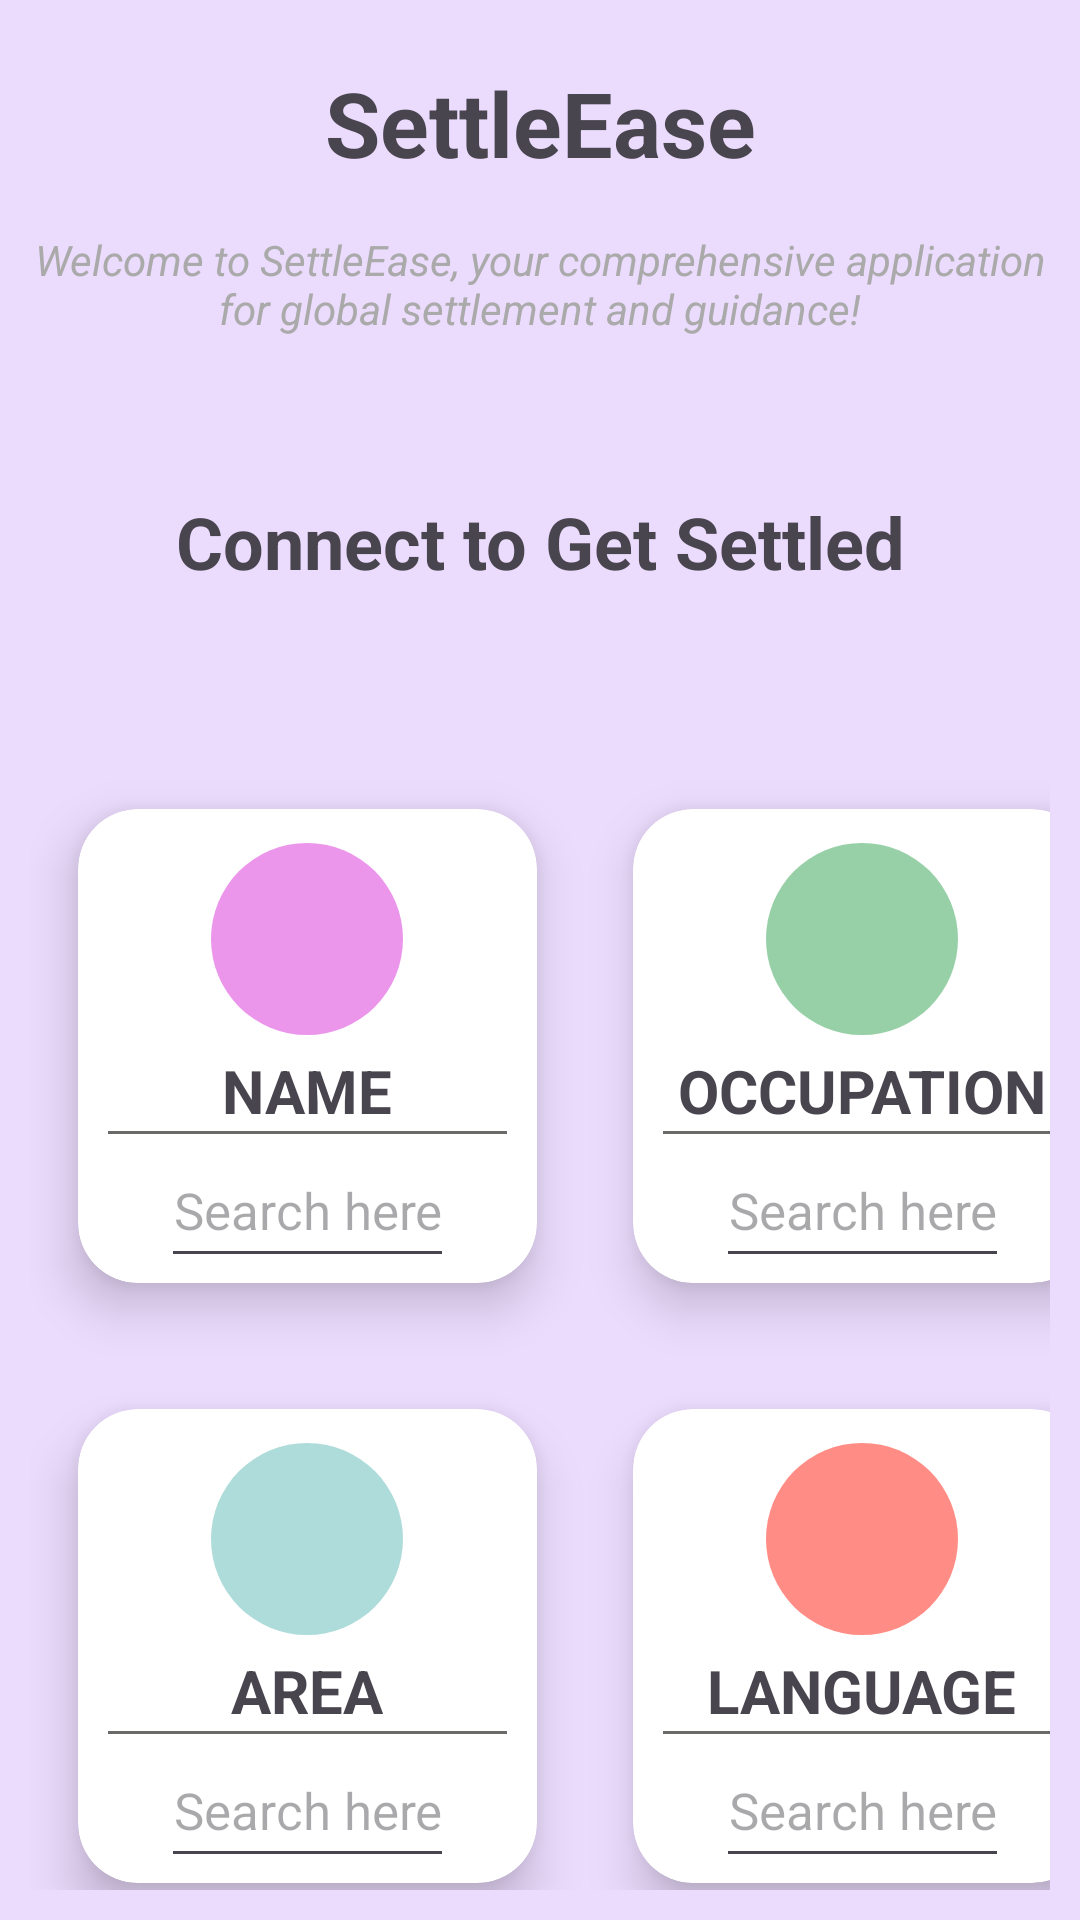

This screen was rendered from an Android layout file. Write that file and the resources it references.
<!-- AndroidManifest.xml: application theme Theme.SettleEase -->
<!-- res/layout/fragment_home.xml -->
<?xml version="1.0" encoding="utf-8"?>
<FrameLayout xmlns:android="http://schemas.android.com/apk/res/android"
    xmlns:tools="http://schemas.android.com/tools"
    android:layout_width="match_parent"
    android:layout_height="wrap_content"
    xmlns:app="http://schemas.android.com/apk/res-auto"
    tools:context=".HomeFragment"
    android:orientation="vertical"
    android:layout_gravity="center_horizontal"
    android:background="@color/white"
    >
    <LinearLayout
        android:layout_width="match_parent"
        android:layout_height="wrap_content"
        android:background="#ebdbfd"
        android:orientation="vertical">
    <TextView
        android:layout_width="match_parent"
        android:layout_height="52dp"
        android:textSize="30sp"
        android:layout_marginTop="15dp"
        android:text="SettleEase"
        android:textStyle="bold"
        android:gravity="center"/>
        <TextView
            android:layout_width="match_parent"
            android:layout_height="wrap_content"
            android:padding="10dp"
            android:text="Welcome to SettleEase, your comprehensive application for global settlement and guidance!"
            android:textStyle="italic"
            android:textColor="@android:color/darker_gray"
            android:inputType="textMultiLine"
            android:gravity="center"/>
        <TextView
            android:layout_width="match_parent"
            android:layout_height="wrap_content"
            android:padding="12dp"
            android:textStyle="bold"
            android:textSize="24dp"
            android:layout_marginVertical="30dp"
            android:text="Connect to Get Settled"
            android:gravity="center"/>
    <GridLayout
        android:layout_width="match_parent"
        android:layout_height="wrap_content"
        android:rowCount="2"
        android:columnCount="2"
        android:paddingVertical="10dp"
        android:layout_marginHorizontal="10dp"
        android:layout_gravity="center">

        
        <androidx.cardview.widget.CardView
            android:layout_width="185dp"
            android:layout_height="200dp"
            app:cardElevation="10dp"
            android:paddingTop="10dp"
            android:id="@+id/searchbyname"
            app:cardUseCompatPadding="true"
            app:cardCornerRadius="20dp"
            >

            <LinearLayout
                android:layout_width="match_parent"
                android:layout_height="match_parent"
                android:orientation="vertical"
                android:gravity="center"
                >
                <ImageView
                    android:layout_width="64dp"
                    android:layout_height="64dp"
                    android:layout_marginTop="10dp"
                    android:background="@drawable/circlebackgroundpurple"
                    android:src="@drawable/baseline_search_24">
                </ImageView>
                <TextView
                    android:layout_width="wrap_content"
                    android:layout_height="wrap_content"
                    android:text="NAME"
                    android:textSize="20dp"
                    android:layout_marginTop="5dp"
                    android:textStyle="bold"/>
                <View
                    android:layout_width="match_parent"
                    android:layout_height="1dp"
                    android:background="@color/grey"
                    android:layout_marginHorizontal="10dp"
                    >
                </View>

                <EditText
                    android:layout_width="wrap_content"
                    android:layout_height="wrap_content"
                    android:gravity="center"
                    android:inputType="text"
                    android:minHeight="48dp"
                    android:textSize="17dp"
                    android:hint="Search here"
                    android:textColor="@color/grey" />

            </LinearLayout>

        </androidx.cardview.widget.CardView>

        
        <androidx.cardview.widget.CardView
            android:layout_width="185dp"
            android:layout_height="200dp"
            android:id="@+id/searchbyoccup"
            app:cardElevation="10dp"
            app:cardUseCompatPadding="true"
            app:cardCornerRadius="20dp">

            <LinearLayout
                android:layout_width="match_parent"
                android:layout_height="match_parent"
                android:orientation="vertical"
                android:gravity="center"
                >
                <ImageView
                    android:layout_width="64dp"
                    android:layout_height="64dp"
                    android:layout_marginTop="10dp"
                    android:background="@drawable/circlebackgroundgreen"
                    android:src="@drawable/baseline_search_24">
                </ImageView>
                <TextView
                    android:layout_width="wrap_content"
                    android:layout_height="wrap_content"
                    android:text="OCCUPATION"
                    android:textSize="20dp"
                    android:layout_marginTop="5dp"
                    android:textStyle="bold"/>
                <View
                    android:layout_width="match_parent"
                    android:layout_height="1dp"
                    android:background="@color/grey"
                    android:layout_marginHorizontal="10dp">
                </View>

                <EditText
                    android:layout_width="wrap_content"
                    android:layout_height="wrap_content"
                    android:gravity="center"
                    android:inputType="text"
                    android:minHeight="48dp"
                    android:textSize="17dp"
                    android:hint="Search here"
                    android:textColor="@color/grey" />
            </LinearLayout>

        </androidx.cardview.widget.CardView>

        
        <androidx.cardview.widget.CardView
            android:layout_width="185dp"
            android:layout_height="200dp"
            android:id="@+id/searchbyarea"
            app:cardElevation="10dp"
            app:cardUseCompatPadding="true"
            app:cardCornerRadius="20dp">

            <LinearLayout
                android:layout_width="match_parent"
                android:layout_height="match_parent"
                android:orientation="vertical"
                android:gravity="center"
                >
                <ImageView
                    android:layout_width="64dp"
                    android:layout_height="64dp"
                    android:layout_marginTop="10dp"
                    android:background="@drawable/circlebackgroundpink"
                    android:src="@drawable/baseline_search_24">
                </ImageView>
                <TextView
                    android:layout_width="wrap_content"
                    android:layout_height="wrap_content"
                    android:text="AREA"
                    android:layout_marginTop="5dp"
                    android:textSize="20dp"
                    android:textStyle="bold"/>
                <View
                    android:layout_width="match_parent"
                    android:layout_height="1dp"
                    android:background="@color/grey"
                    android:layout_marginHorizontal="10dp">
                </View>

                <EditText
                    android:layout_width="wrap_content"
                    android:layout_height="wrap_content"
                    android:gravity="center"
                    android:inputType="text"
                    android:minHeight="48dp"
                    android:textSize="17dp"
                    android:hint="Search here"
                    android:textColor="@color/grey" />
            </LinearLayout>

        </androidx.cardview.widget.CardView>

        
        <androidx.cardview.widget.CardView
            android:layout_width="185dp"
            android:layout_height="200dp"
            android:id="@+id/searchbylang"
            app:cardElevation="10dp"
            app:cardUseCompatPadding="true"
            app:cardCornerRadius="20dp">

            <LinearLayout
                android:layout_width="match_parent"
                android:layout_height="match_parent"
                android:orientation="vertical"
                android:gravity="center"
                >
                <ImageView
                    android:layout_width="64dp"
                    android:layout_height="64dp"
                    android:layout_marginTop="10dp"
                    android:background="@drawable/circlebackgroundsalmon"
                    android:src="@drawable/baseline_search_24">
                </ImageView>
                <TextView
                    android:layout_width="wrap_content"
                    android:layout_height="wrap_content"
                    android:textSize="20dp"
                    android:text="LANGUAGE"
                    android:layout_marginTop="5dp"
                    android:textStyle="bold"/>
                <View
                    android:layout_width="match_parent"
                    android:layout_height="1dp"
                    android:background="@color/grey"
                    android:layout_marginHorizontal="10dp">
                </View>

                <EditText
                    android:layout_width="wrap_content"
                    android:layout_height="wrap_content"
                    android:gravity="center"
                    android:inputType="text"
                    android:minHeight="48dp"
                    android:textSize="17dp"
                    android:hint="Search here"
                    android:textColor="@color/grey" />
            </LinearLayout>

        </androidx.cardview.widget.CardView>

    </GridLayout>
    </LinearLayout>
</FrameLayout>
<!-- resources referenced by this layout -->
<resources>
  <color name="grey">#6A6A68</color>
  <color name="white">#FFFFFFFF</color>
  <!-- drawable circlebackgroundgreen (drawable) -->
  <?xml version="1.0" encoding="utf-8"?>
  <shape xmlns:android="http://schemas.android.com/apk/res/android"
      android:shape="oval">
      <solid
          android:color="#97D0A7">
  
      </solid>
  
  </shape>
  <!-- drawable circlebackgroundpink (drawable) -->
  <?xml version="1.0" encoding="utf-8"?>
  <shape xmlns:android="http://schemas.android.com/apk/res/android"
      android:shape="oval">
      <solid android:color="@color/blue">
      </solid>
  
  </shape>
  <!-- drawable circlebackgroundpurple (drawable) -->
  <?xml version="1.0" encoding="utf-8"?>
  <shape xmlns:android="http://schemas.android.com/apk/res/android"
      android:shape="oval">
      <solid android:color="@color/lanvender">
      </solid>
  </shape>
  <!-- drawable circlebackgroundsalmon (drawable) -->
  <?xml version="1.0" encoding="utf-8"?>
  <shape xmlns:android="http://schemas.android.com/apk/res/android"
      android:shape="oval">
  
      <solid android:color="#FF8D85">
      </solid>
  </shape>
  <style name="Theme.SettleEase" parent="Base.Theme.SettleEase" />
  <color name="blue">#AEDCDA</color>
  <color name="lanvender">#EB96EB</color>
  <style name="Base.Theme.SettleEase" parent="Theme.Material3.DayNight.NoActionBar">
          
          
          <item name="colorPrimary">@color/purple</item>
          <item name="colorPrimaryDark">#891D</item>
          <item name="android:statusBarColor">#891D</item>
      </style>
  <color name="purple">#891DA1</color>
</resources>
